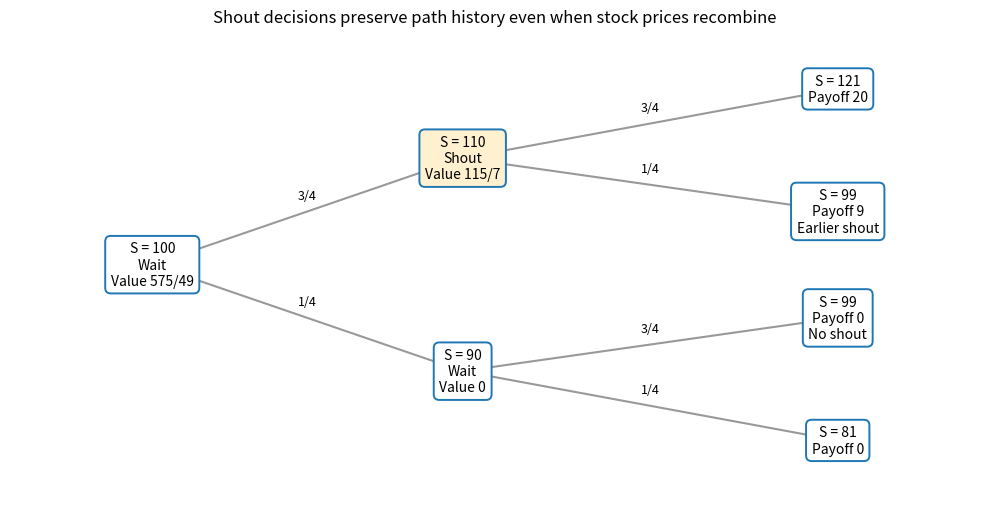

Reproduce this figure in Python.
"""Python 3.14; Matplotlib in ../pyproject.toml. Output in CWD."""
import matplotlib
matplotlib.use("Agg")
import matplotlib.pyplot as plt
pos={"root":(0,0),"u":(1.2,1),"d":(1.2,-1),"uu":(2.65,1.65),"ud":(2.65,.5),"du":(2.65,-.5),"dd":(2.65,-1.65)}
edges=[("root","u","3/4"),("root","d","1/4"),("u","uu","3/4"),("u","ud","1/4"),("d","du","3/4"),("d","dd","1/4")]
labels={"root":"S = 100\nWait\nValue 575/49","u":"S = 110\nShout\nValue 115/7","d":"S = 90\nWait\nValue 0","uu":"S = 121\nPayoff 20","ud":"S = 99\nPayoff 9\nEarlier shout","du":"S = 99\nPayoff 0\nNo shout","dd":"S = 81\nPayoff 0"}
fig,ax=plt.subplots(figsize=(10,5.2),facecolor="white")
for a,b,prob in edges:
 x,y=pos[a];xx,yy=pos[b]
 ax.plot([x,xx],[y,yy],color=".6",lw=1.5)
 ax.text((x+xx)/2,(y+yy)/2+.12,prob,fontsize=9,ha="center",bbox=dict(fc="white",ec="none",pad=1))
for key,(x,y) in pos.items():
 ax.text(x,y,labels[key],ha="center",va="center",fontsize=10,bbox=dict(boxstyle="round,pad=.4",facecolor="#fff0cf" if key=="u" else "white",edgecolor="C0",lw=1.4))
ax.set(xlim=(-.55,3.2),ylim=(-2.2,2.2),title="Shout decisions preserve path history even when stock prices recombine")
ax.axis("off")
fig.tight_layout();fig.savefig("2008-shout-tree.png",dpi=150,facecolor="white")
